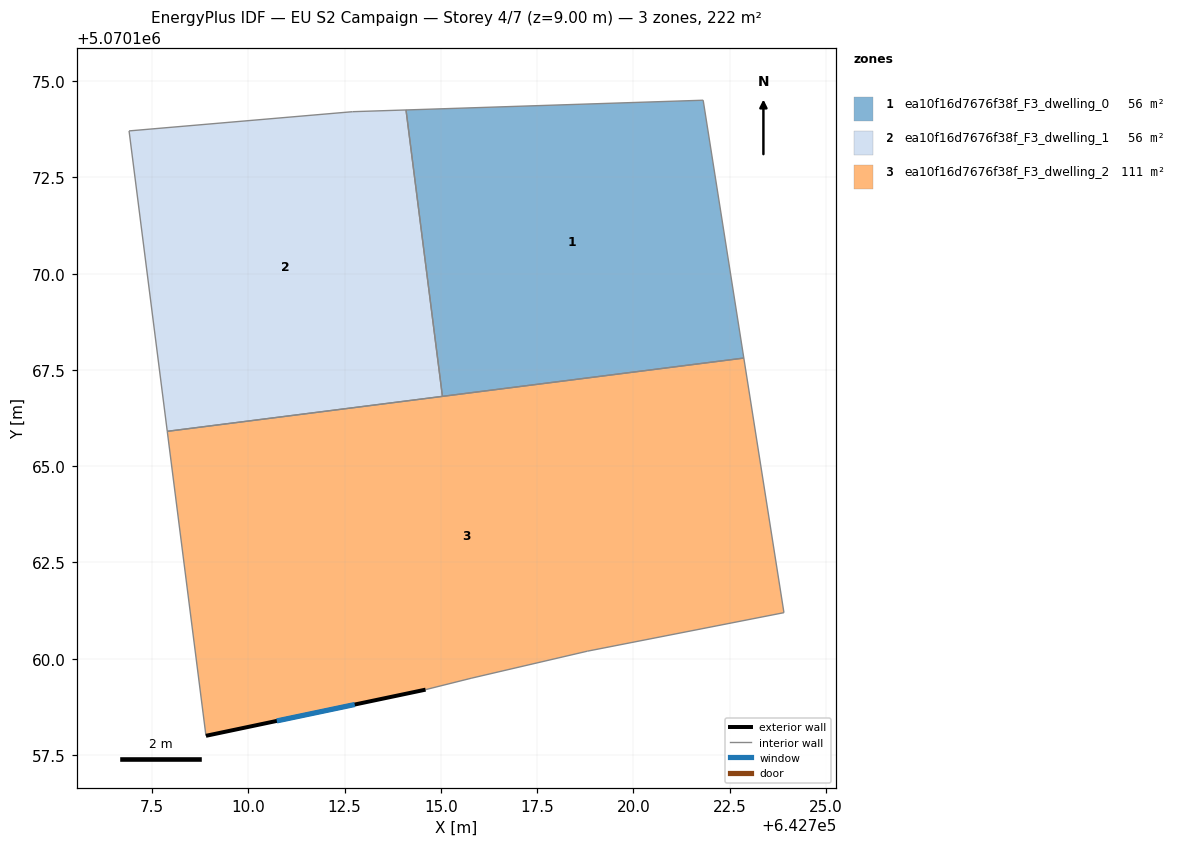
=== STOREY PLAN SPEC (per zone: floor XY polygon, exterior-wall plan segments, windows/doors) ===
zone 1: ea10f16d7676f38f_F3_dwelling_0  (55.6 m²)
  floor: (642721.81, 5070174.50) (642722.87, 5070167.81) (642715.04, 5070166.81) (642714.09, 5070174.25)
  interior walls: 4
zone 2: ea10f16d7676f38f_F3_dwelling_1  (55.6 m²)
  floor: (642714.09, 5070174.25) (642715.04, 5070166.81) (642707.89, 5070165.90) (642706.90, 5070173.71) (642712.71, 5070174.21)
  interior walls: 5
zone 3: ea10f16d7676f38f_F3_dwelling_2  (111.1 m²)
  floor: (642722.87, 5070167.81) (642723.91, 5070161.19) (642718.81, 5070160.19) (642715.80, 5070159.49) (642714.60, 5070159.19) (642708.90, 5070158.00) (642707.89, 5070165.90)
  exterior wall: (642708.90, 5070158.00) – (642714.60, 5070159.19)  [5.8 m]
    window: (642710.74, 5070158.38) – (642712.76, 5070158.81)  [2.2 m²]
  interior walls: 7

=== DERIVED (storey summary) ===
Building: EU S2 Campaign
Storey: 4 of 7  (floor level z = 9.00 m)
Storey gross floor area: 222.2 m²
Zones on this storey: 3
  - ea10f16d7676f38f_F3_dwelling_0: floor 55.6 m²
  - ea10f16d7676f38f_F3_dwelling_1: floor 55.6 m²
  - ea10f16d7676f38f_F3_dwelling_2: floor 111.1 m²; exterior wall 5.8 m (17.5 m²); 1 window(s) 2.2 m²; WWR 12.6%
Zone adjacency (shared interzone walls):
  - ea10f16d7676f38f_F3_dwelling_0 ↔ ea10f16d7676f38f_F3_dwelling_1
  - ea10f16d7676f38f_F3_dwelling_0 ↔ ea10f16d7676f38f_F3_dwelling_2
  - ea10f16d7676f38f_F3_dwelling_1 ↔ ea10f16d7676f38f_F3_dwelling_2